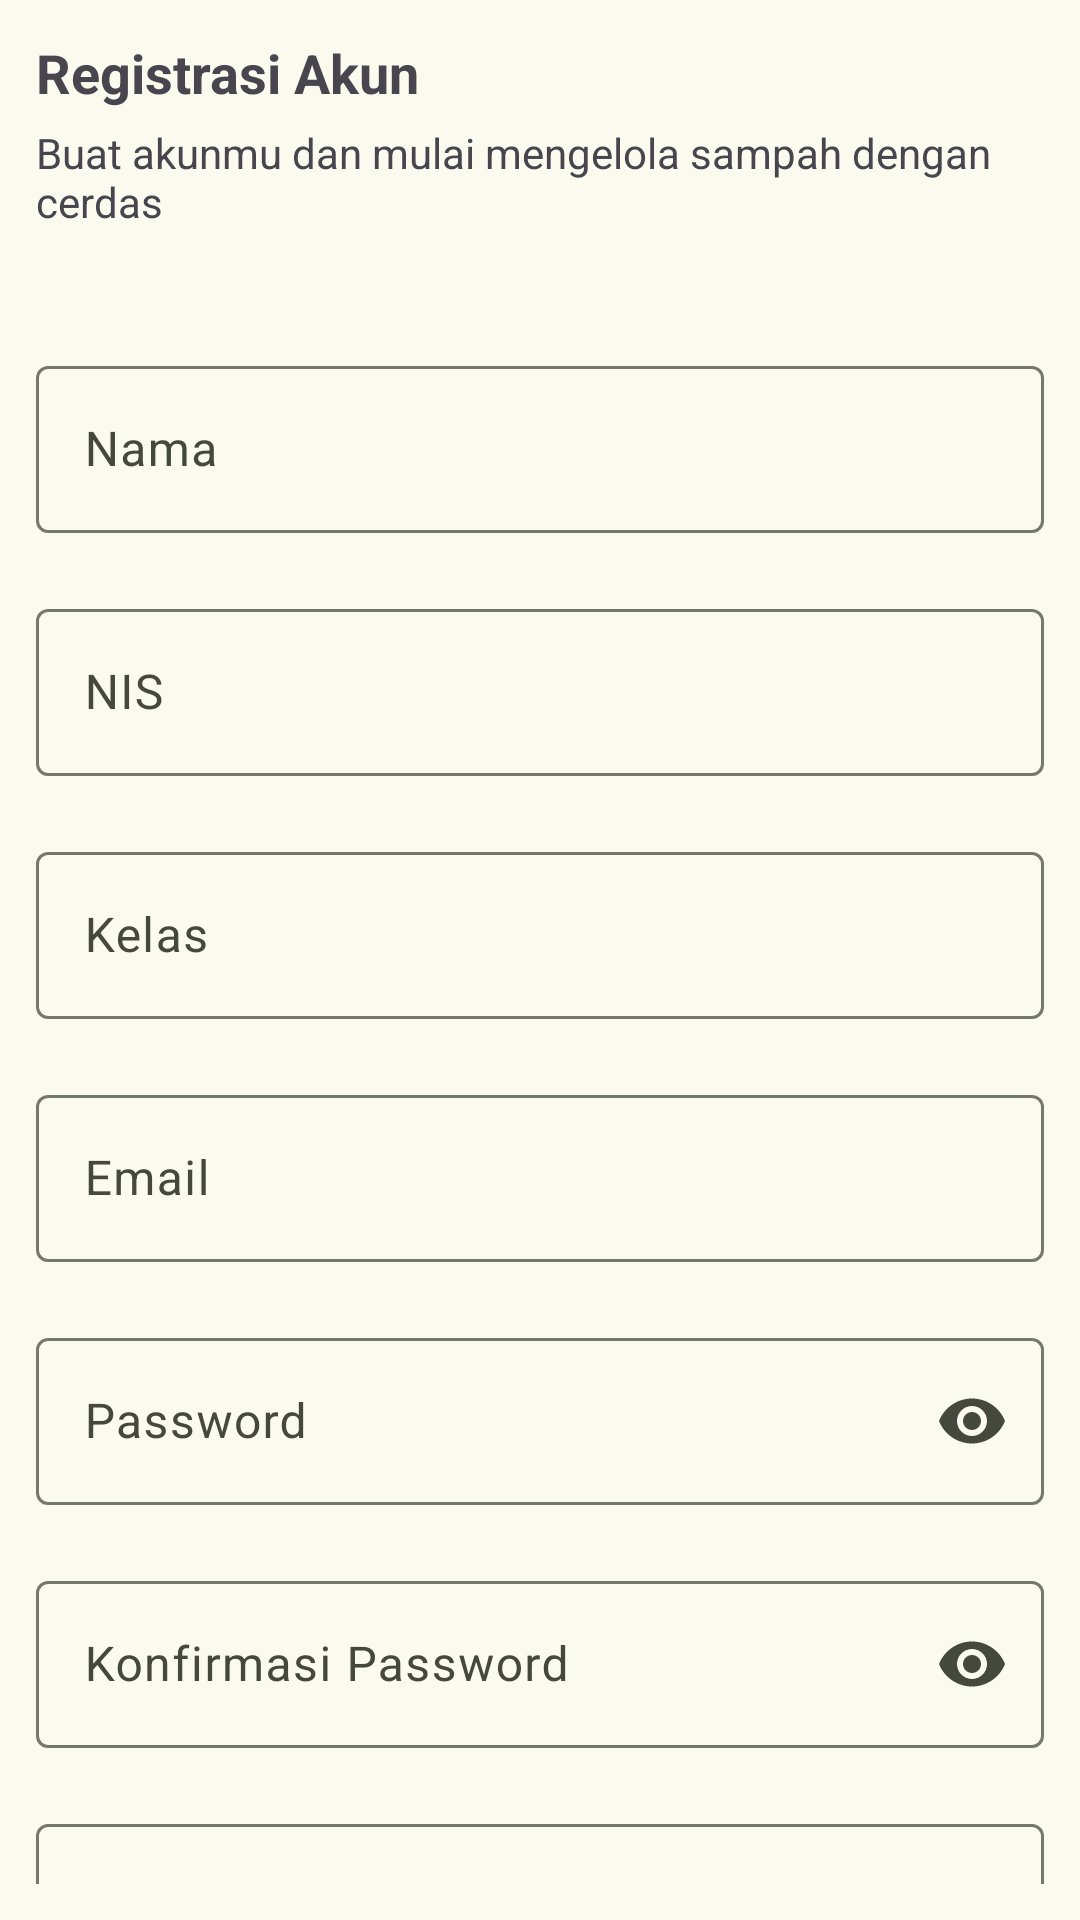

Here is an Android app screen rendered from its layout file. Give the layout XML and the strings, colors and styles it references.
<!-- AndroidManifest.xml: application theme Theme.Spana -->
<!-- res/layout/activity_register.xml -->
<?xml version="1.0" encoding="utf-8"?>
<ScrollView xmlns:android="http://schemas.android.com/apk/res/android"
    xmlns:app="http://schemas.android.com/apk/res-auto"
    xmlns:tools="http://schemas.android.com/tools"
    android:layout_width="match_parent"
    android:layout_height="match_parent"
    android:padding="12dp"
    android:scrollbars="none"
    tools:context=".ui.view.activity.RegisterActivity">

    <androidx.constraintlayout.widget.ConstraintLayout
        android:layout_width="match_parent"
        android:layout_height="wrap_content">

        <TextView
            android:id="@+id/txt_regsiter_menu_title"
            android:layout_width="wrap_content"
            android:layout_height="wrap_content"
            android:text="Registrasi Akun"
            android:textSize="18sp"
            android:textStyle="bold"
            app:layout_constraintStart_toStartOf="parent"
            app:layout_constraintTop_toTopOf="parent" />

        <TextView
            android:id="@+id/txt_register_menu_subtitle"
            android:layout_width="wrap_content"
            android:layout_height="wrap_content"
            android:layout_marginTop="5dp"
            android:text="Buat akunmu dan mulai mengelola sampah dengan cerdas"
            app:layout_constraintStart_toStartOf="parent"
            app:layout_constraintTop_toBottomOf="@id/txt_regsiter_menu_title" />

        <com.google.android.material.textfield.TextInputLayout
            android:id="@+id/input_layout_fullname"
            android:layout_width="match_parent"
            android:layout_height="wrap_content"
            android:layout_marginTop="40dp"
            android:hint="Nama"
            app:endIconMode="clear_text"
            app:layout_constraintEnd_toEndOf="parent"
            app:layout_constraintStart_toStartOf="parent"
            app:layout_constraintTop_toBottomOf="@id/txt_register_menu_subtitle">

            <com.google.android.material.textfield.TextInputEditText
                android:id="@+id/input_name"
                android:inputType="text"
                android:layout_width="match_parent"
                android:layout_height="wrap_content" />
        </com.google.android.material.textfield.TextInputLayout>


        <com.google.android.material.textfield.TextInputLayout
            android:id="@+id/input_layout_nis"
            android:layout_width="match_parent"
            android:layout_height="wrap_content"
            android:layout_marginTop="20dp"
            android:hint="NIS"
            app:endIconMode="clear_text"
            app:layout_constraintEnd_toEndOf="parent"
            app:layout_constraintStart_toStartOf="parent"
            app:layout_constraintTop_toBottomOf="@id/input_layout_fullname">

            <com.google.android.material.textfield.TextInputEditText
                android:id="@+id/input_nis"
                android:inputType="number"
                android:layout_width="match_parent"
                android:layout_height="wrap_content" />
        </com.google.android.material.textfield.TextInputLayout>

        <com.google.android.material.textfield.TextInputLayout
            android:id="@+id/input_layout_class"
            android:layout_width="match_parent"
            android:layout_height="wrap_content"
            android:layout_marginTop="20dp"
            android:hint="Kelas"
            app:endIconMode="clear_text"
            app:layout_constraintEnd_toEndOf="parent"
            app:layout_constraintStart_toStartOf="parent"
            app:layout_constraintTop_toBottomOf="@id/input_layout_nis">

            <com.google.android.material.textfield.TextInputEditText
                android:id="@+id/input_class"
                android:inputType="number"
                android:text=""
                android:layout_width="match_parent"
                android:layout_height="wrap_content" />
        </com.google.android.material.textfield.TextInputLayout>

        <com.google.android.material.textfield.TextInputLayout
            android:id="@+id/input_layout_email"
            android:layout_width="match_parent"
            android:layout_height="wrap_content"
            android:layout_marginTop="20dp"
            android:hint="Email"
            app:endIconMode="clear_text"
            app:layout_constraintEnd_toEndOf="parent"
            app:layout_constraintStart_toStartOf="parent"
            app:layout_constraintTop_toBottomOf="@id/input_layout_class">

            <com.google.android.material.textfield.TextInputEditText
                android:id="@+id/input_email"
                android:inputType="textEmailAddress"
                android:layout_width="match_parent"
                android:layout_height="wrap_content" />
        </com.google.android.material.textfield.TextInputLayout>

        <com.google.android.material.textfield.TextInputLayout
            android:id="@+id/input_layout_password"
            android:layout_width="match_parent"
            android:layout_height="wrap_content"
            android:layout_marginTop="20dp"
            android:hint="Password"
            app:endIconMode="password_toggle"
            app:layout_constraintEnd_toEndOf="parent"
            app:layout_constraintStart_toStartOf="parent"
            app:layout_constraintTop_toBottomOf="@id/input_layout_email">

            <com.google.android.material.textfield.TextInputEditText
                android:id="@+id/input_password"
                android:inputType="textPassword"
                android:layout_width="match_parent"
                android:layout_height="wrap_content" />
        </com.google.android.material.textfield.TextInputLayout>

        <com.google.android.material.textfield.TextInputLayout
            android:id="@+id/input_layout_password_confirm"
            android:layout_width="match_parent"
            android:layout_height="wrap_content"
            android:layout_marginTop="20dp"
            android:hint="Konfirmasi Password"
            app:endIconMode="password_toggle"
            app:layout_constraintEnd_toEndOf="parent"
            app:layout_constraintStart_toStartOf="parent"
            app:layout_constraintTop_toBottomOf="@id/input_layout_password">

            <com.google.android.material.textfield.TextInputEditText
                android:id="@+id/input_password_confirm"
                android:inputType="textPassword"
                android:layout_width="match_parent"
                android:layout_height="wrap_content" />
        </com.google.android.material.textfield.TextInputLayout>

        <com.google.android.material.textfield.TextInputLayout
            android:id="@+id/input_layout_gender"
            style="@style/Widget.Material3.TextInputLayout.OutlinedBox.ExposedDropdownMenu"
            android:layout_width="match_parent"
            android:layout_height="wrap_content"
            android:layout_marginTop="20dp"
            android:hint="Jenis Kelamin"
            app:endIconMode="dropdown_menu"
            app:layout_constraintEnd_toEndOf="parent"
            app:layout_constraintStart_toStartOf="parent"
            app:layout_constraintTop_toBottomOf="@id/input_layout_password_confirm">

            <AutoCompleteTextView
                android:id="@+id/input_gender"
                android:layout_width="match_parent"
                android:layout_height="wrap_content"
                android:inputType="none" />

        </com.google.android.material.textfield.TextInputLayout>

        <com.google.android.material.textfield.TextInputLayout
            android:id="@+id/input_layout_phone"
            android:layout_width="match_parent"
            android:layout_height="wrap_content"
            android:layout_marginTop="20dp"
            android:hint="No Telepon"
            app:layout_constraintEnd_toEndOf="parent"
            app:layout_constraintStart_toStartOf="parent"
            app:layout_constraintTop_toBottomOf="@id/input_layout_gender">

            <com.google.android.material.textfield.TextInputEditText
                android:id="@+id/input_phone"
                android:inputType="phone"
                android:layout_width="match_parent"
                android:layout_height="wrap_content" />

        </com.google.android.material.textfield.TextInputLayout>

        <com.google.android.material.textfield.TextInputLayout
            android:id="@+id/input_layout_payment_method"
            style="@style/Widget.Material3.TextInputLayout.OutlinedBox.ExposedDropdownMenu"
            android:layout_width="match_parent"
            android:layout_height="wrap_content"
            android:layout_marginTop="20dp"
            android:hint="Metode Pembayaran"
            app:endIconMode="dropdown_menu"
            app:layout_constraintEnd_toEndOf="parent"
            app:layout_constraintStart_toStartOf="parent"
            app:layout_constraintTop_toBottomOf="@id/input_layout_phone">

            <AutoCompleteTextView
                android:id="@+id/input_payment_method"
                android:layout_width="match_parent"
                android:layout_height="wrap_content"
                android:inputType="none" />

        </com.google.android.material.textfield.TextInputLayout>

        <ProgressBar
            android:id="@+id/progress_bar_register"
            android:layout_width="30dp"
            android:layout_height="30dp"
            android:layout_marginTop="20dp"
            android:visibility="gone"
            app:layout_constraintTop_toBottomOf="@id/input_layout_payment_method"
            app:layout_constraintStart_toStartOf="parent"
            app:layout_constraintEnd_toEndOf="parent"
            app:layout_constraintBottom_toTopOf="@id/btn_register"/>

        <Button
            android:id="@+id/btn_register"
            android:layout_width="match_parent"
            android:layout_height="wrap_content"
            android:layout_marginTop="20dp"
            android:background="@drawable/button1"
            android:text="@string/txt_btn_register"
            app:layout_constraintEnd_toEndOf="parent"
            app:layout_constraintStart_toStartOf="parent"
            app:layout_constraintTop_toBottomOf="@id/progress_bar_register" />

        <TextView
            android:id="@+id/txt_existing_user"
            android:layout_width="wrap_content"
            android:layout_height="wrap_content"
            android:layout_marginTop="20dp"
            android:text="Sudah punya akun? Login"
            app:layout_constraintEnd_toEndOf="parent"
            app:layout_constraintStart_toStartOf="parent"
            app:layout_constraintTop_toBottomOf="@id/btn_register" />


    </androidx.constraintlayout.widget.ConstraintLayout>
</ScrollView>
<!-- resources referenced by this layout -->
<resources>
  <string name="txt_btn_register">Registrasi</string>
  <style name="Theme.Spana" parent="Base.Theme.Spana" />
  <color name="md_theme_primary">#4E6629</color>
  <color name="md_theme_onPrimary">#FFFFFF</color>
  <color name="md_theme_primaryContainer">#D0EDA1</color>
  <color name="md_theme_onPrimaryContainer">#121F00</color>
  <color name="md_theme_secondary">#596249</color>
  <color name="md_theme_onSecondary">#FFFFFF</color>
  <color name="md_theme_secondaryContainer">#DDE7C7</color>
  <color name="md_theme_onSecondaryContainer">#161E0A</color>
  <color name="md_theme_tertiary">#396662</color>
  <color name="md_theme_onTertiary">#FFFFFF</color>
  <color name="md_theme_tertiaryContainer">#BCECE6</color>
  <color name="md_theme_onTertiaryContainer">#00201E</color>
  <color name="md_theme_error">#BA1A1A</color>
  <color name="md_theme_onError">#FFFFFF</color>
  <color name="md_theme_errorContainer">#FFDAD6</color>
  <color name="md_theme_onErrorContainer">#410002</color>
  <color name="md_theme_background">#FAFAEE</color>
  <color name="md_theme_onBackground">#1A1C16</color>
  <color name="md_theme_surface">#FAFAEE</color>
  <color name="md_theme_onSurface">#1A1C16</color>
  <color name="md_theme_surfaceVariant">#E1E4D5</color>
  <color name="md_theme_onSurfaceVariant">#45483D</color>
  <color name="md_theme_outline">#75786C</color>
  <color name="md_theme_outlineVariant">#C5C8B9</color>
  <color name="md_theme_inverseSurface">#2F312A</color>
  <color name="md_theme_inverseOnSurface">#F1F2E6</color>
  <color name="md_theme_inversePrimary">#B4D087</color>
  <color name="md_theme_primaryFixed">#D0EDA1</color>
  <color name="md_theme_onPrimaryFixed">#121F00</color>
  <color name="md_theme_primaryFixedDim">#B4D087</color>
  <color name="md_theme_onPrimaryFixedVariant">#374D13</color>
  <color name="md_theme_secondaryFixed">#DDE7C7</color>
  <color name="md_theme_onSecondaryFixed">#161E0A</color>
  <color name="md_theme_secondaryFixedDim">#C1CAAC</color>
  <color name="md_theme_onSecondaryFixedVariant">#414A32</color>
  <color name="md_theme_tertiaryFixed">#BCECE6</color>
  <color name="md_theme_onTertiaryFixed">#00201E</color>
  <color name="md_theme_tertiaryFixedDim">#A0D0CA</color>
  <color name="md_theme_onTertiaryFixedVariant">#1F4E4A</color>
  <color name="md_theme_surfaceDim">#DADBD0</color>
  <color name="md_theme_surfaceBright">#FAFAEE</color>
  <color name="md_theme_surfaceContainerLowest">#FFFFFF</color>
  <color name="md_theme_surfaceContainerLow">#F4F4E9</color>
  <color name="md_theme_surfaceContainer">#EEEFE3</color>
  <color name="md_theme_surfaceContainerHigh">#E8E9DD</color>
  <color name="md_theme_surfaceContainerHighest">#E2E3D8</color>
</resources>
